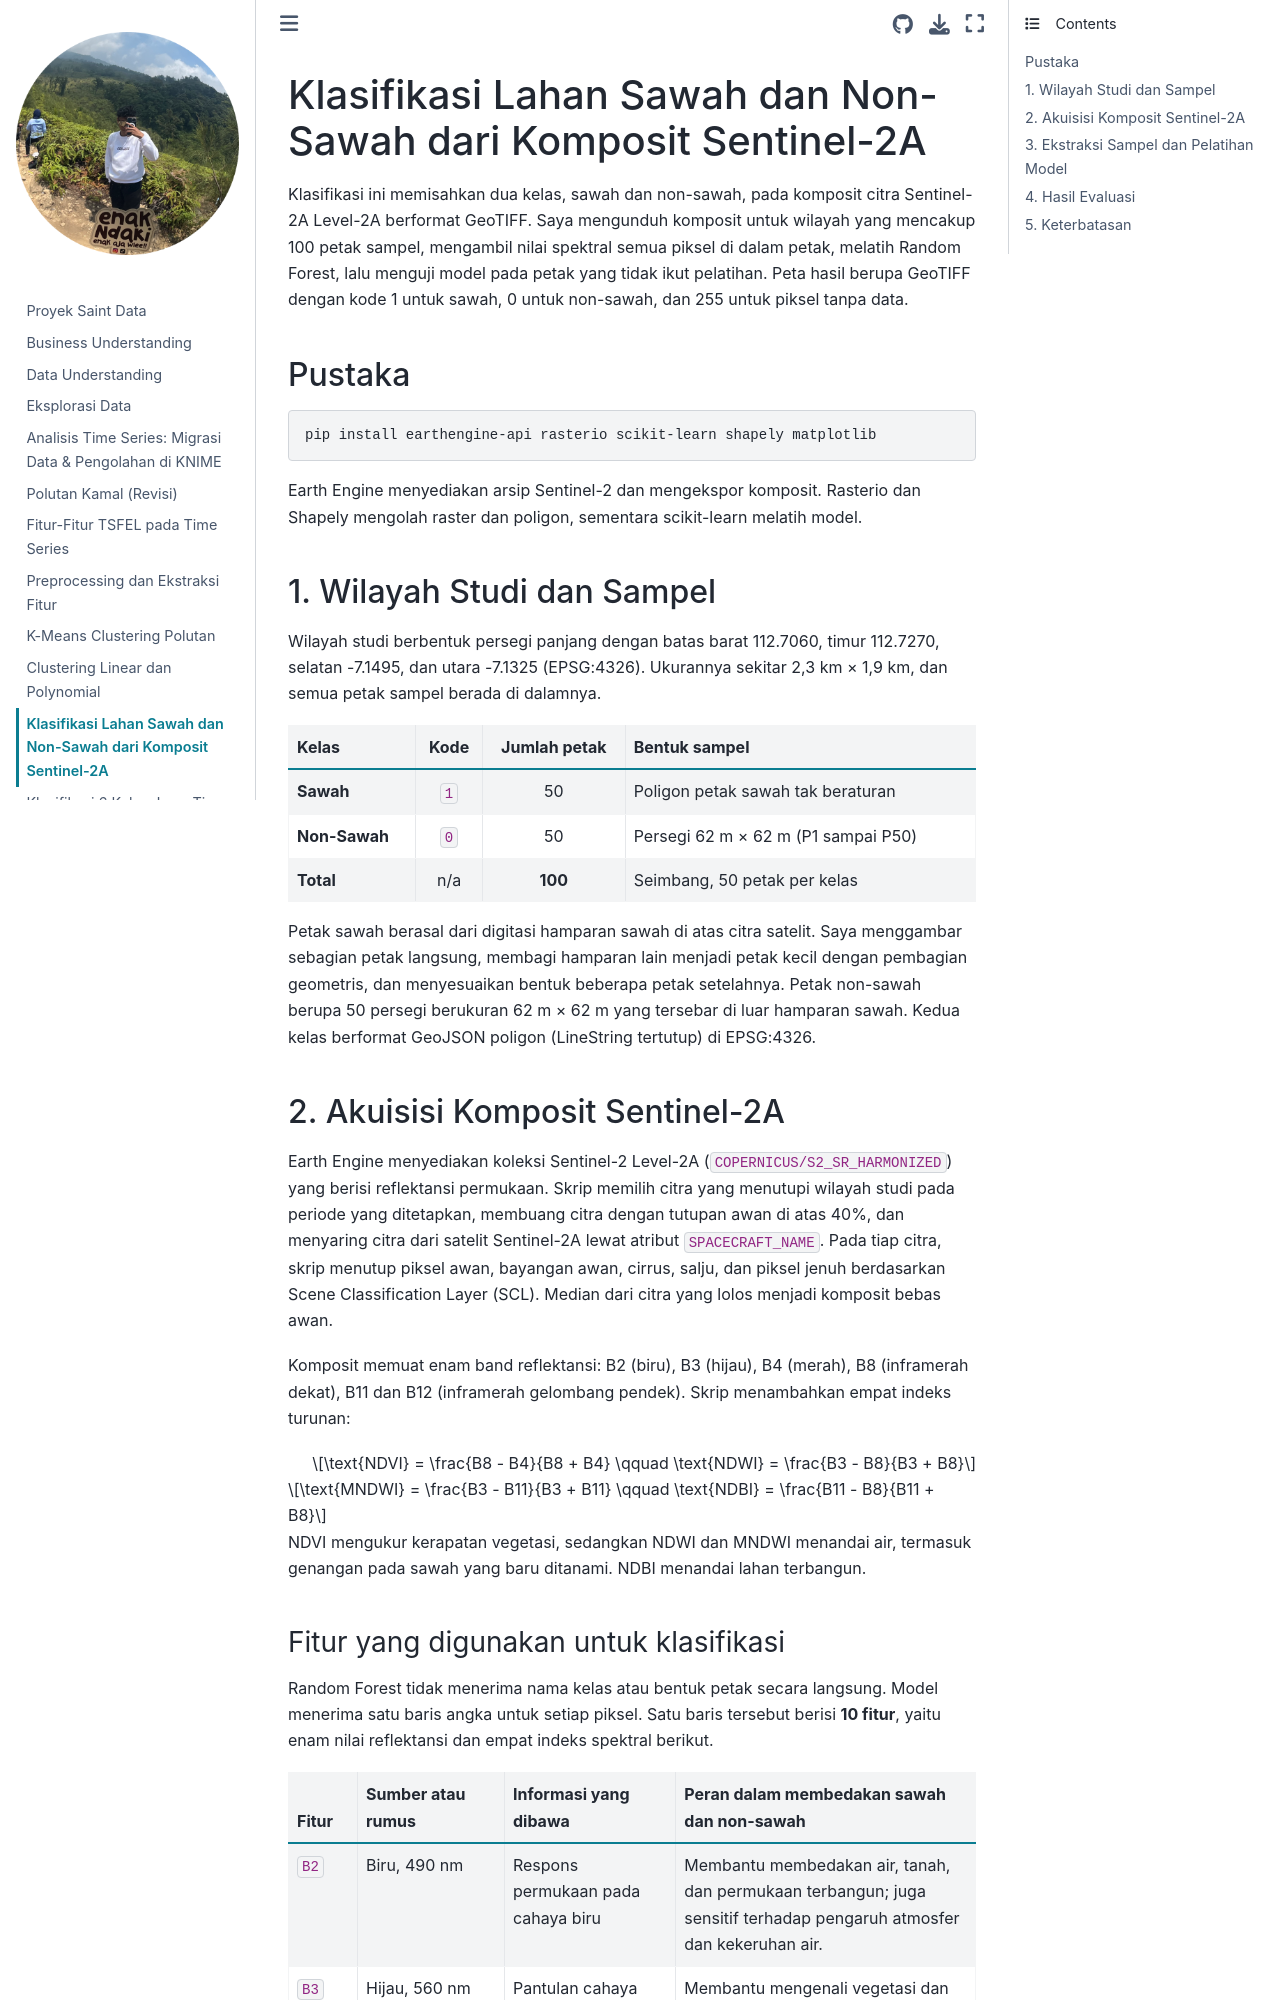

repository: zeovarince/PSD · page: klasifikasi.html · generator: jekyll

---
jupytext:
  formats: md:myst
  text_representation:
    extension: .md
    format_name: myst
    format_version: 0.13
    jupytext_version: 1.11.5
kernelspec:
  display_name: Python 3
  language: python
  name: python3
---

# Klasifikasi Lahan Sawah dan Non-Sawah dari Komposit Sentinel-2A

Klasifikasi ini memisahkan dua kelas, sawah dan non-sawah, pada komposit citra Sentinel-2A Level-2A berformat GeoTIFF. Saya mengunduh komposit untuk wilayah yang mencakup 100 petak sampel, mengambil nilai spektral semua piksel di dalam petak, melatih Random Forest, lalu menguji model pada petak yang tidak ikut pelatihan. Peta hasil berupa GeoTIFF dengan kode 1 untuk sawah, 0 untuk non-sawah, dan 255 untuk piksel tanpa data.

## Pustaka

```bash
pip install earthengine-api rasterio scikit-learn shapely matplotlib
```

Earth Engine menyediakan arsip Sentinel-2 dan mengekspor komposit. Rasterio dan Shapely mengolah raster dan poligon, sementara scikit-learn melatih model.

## 1. Wilayah Studi dan Sampel

Wilayah studi berbentuk persegi panjang dengan batas barat 112.7060, timur 112.7270, selatan -7.1495, dan utara -7.1325 (EPSG:4326). Ukurannya sekitar 2,3 km × 1,9 km, dan semua petak sampel berada di dalamnya.

| Kelas | Kode | Jumlah petak | Bentuk sampel |
| :--- | :---: | :---: | :--- |
| **Sawah** | `1` | 50 | Poligon petak sawah tak beraturan |
| **Non-Sawah** | `0` | 50 | Persegi 62 m × 62 m (P1 sampai P50) |
| **Total** | n/a | **100** | Seimbang, 50 petak per kelas |

Petak sawah berasal dari digitasi hamparan sawah di atas citra satelit. Saya menggambar sebagian petak langsung, membagi hamparan lain menjadi petak kecil dengan pembagian geometris, dan menyesuaikan bentuk beberapa petak setelahnya. Petak non-sawah berupa 50 persegi berukuran 62 m × 62 m yang tersebar di luar hamparan sawah. Kedua kelas berformat GeoJSON poligon (LineString tertutup) di EPSG:4326.

## 2. Akuisisi Komposit Sentinel-2A

Earth Engine menyediakan koleksi Sentinel-2 Level-2A (`COPERNICUS/S2_SR_HARMONIZED`) yang berisi reflektansi permukaan. Skrip memilih citra yang menutupi wilayah studi pada periode yang ditetapkan, membuang citra dengan tutupan awan di atas 40%, dan menyaring citra dari satelit Sentinel-2A lewat atribut `SPACECRAFT_NAME`. Pada tiap citra, skrip menutup piksel awan, bayangan awan, cirrus, salju, dan piksel jenuh berdasarkan Scene Classification Layer (SCL). Median dari citra yang lolos menjadi komposit bebas awan.

Komposit memuat enam band reflektansi: B2 (biru), B3 (hijau), B4 (merah), B8 (inframerah dekat), B11 dan B12 (inframerah gelombang pendek). Skrip menambahkan empat indeks turunan:

$$\text{NDVI} = \frac{B8 - B4}{B8 + B4} \qquad \text{NDWI} = \frac{B3 - B8}{B3 + B8}$$

$$\text{MNDWI} = \frac{B3 - B11}{B3 + B11} \qquad \text{NDBI} = \frac{B11 - B8}{B11 + B8}$$

NDVI mengukur kerapatan vegetasi, sedangkan NDWI dan MNDWI menandai air, termasuk genangan pada sawah yang baru ditanami. NDBI menandai lahan terbangun.
